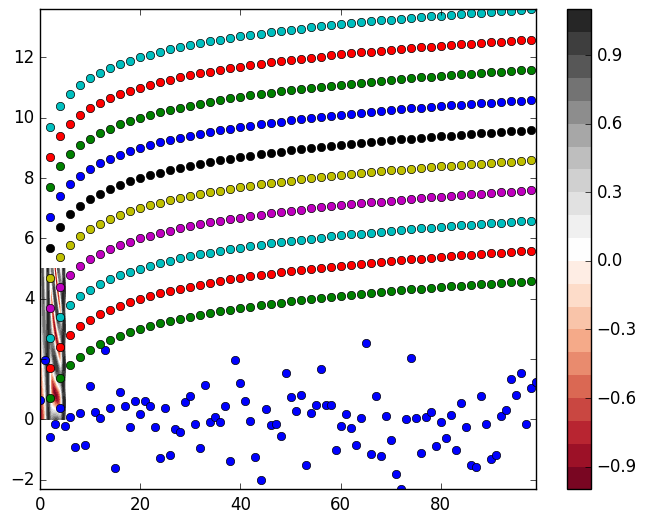

Source code (Python):
import numpy as np
import matplotlib.pyplot as plt
plt.style.use('classic')


# ------------------------------------------
# 0 dimension plot
# ------------------------------------------
r = np.random.randn(100)

plt.plot(r, 'o')
plt.show()


# ------------------------------------------
# 1 dimension plot
# ------------------------------------------
x = np.arange(0, 100, 2)
y = np.log(x)

[plt.plot(x, y+i, 'o') for i in range(10)]
plt.show()

# ------------------------------------------
# 2 dimension plot
# ------------------------------------------


def f(x, y):
    return np.sin(x) ** 10 + np.cos(10 + y * x) * np.cos(x)


x = np.linspace(0, 5, 50)
y = np.linspace(0, 5, 40)

X, Y = np.meshgrid(x, y)
Z = f(X, Y)

plt.contourf(X, Y, Z, 20, cmap='RdGy')
plt.colorbar()
plt.show()
